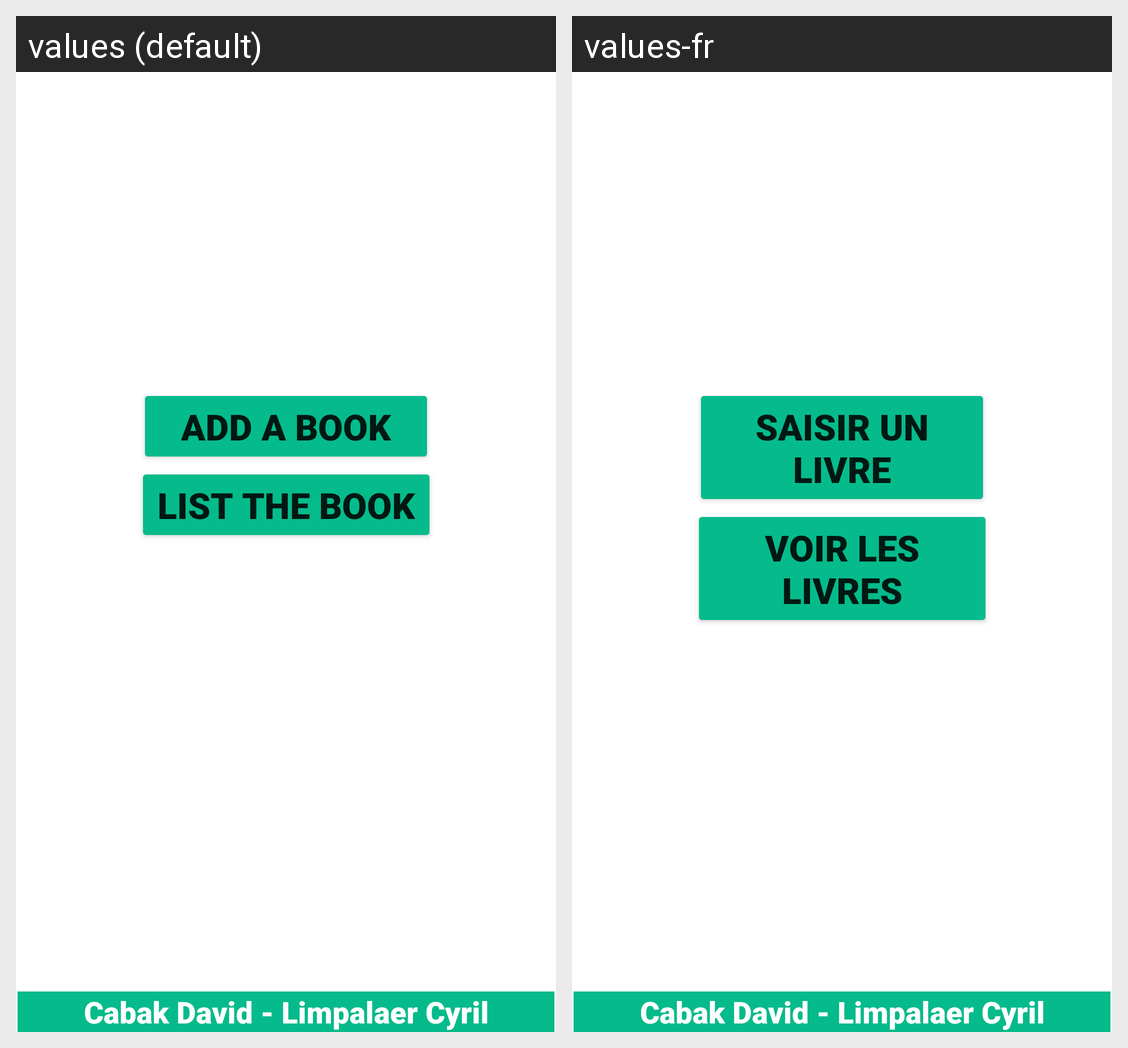

The same Android screen rendered under two of its app's locales, left to right. List the strings drawn on it with the default value and each locale's translation.
Android screen res/layout/activity_main.xml rendered under 2 locales, left to right: values (default), values-fr. Device: Nexus 5 (rendered at 1080×1920; each locale shown at half size, 540×960, under a caption strip naming it); theme Theme.Projet.
Strings drawn on this screen, with the default value and each locale's value (text and hints the layout hard-codes, and strings that could not be matched under every locale, appear in the picture but are not listed):

voir_les_livres
  values: List The Book
  values-fr: Voir les livres

saisir_un_livre
  values: Add a Book
  values-fr: Saisir un Livre

cabak_david_limpalaer_cyril
  values: Cabak David - Limpalaer Cyril
  values-fr: Cabak David - Limpalaer Cyril  [not translated; the default value is used]
